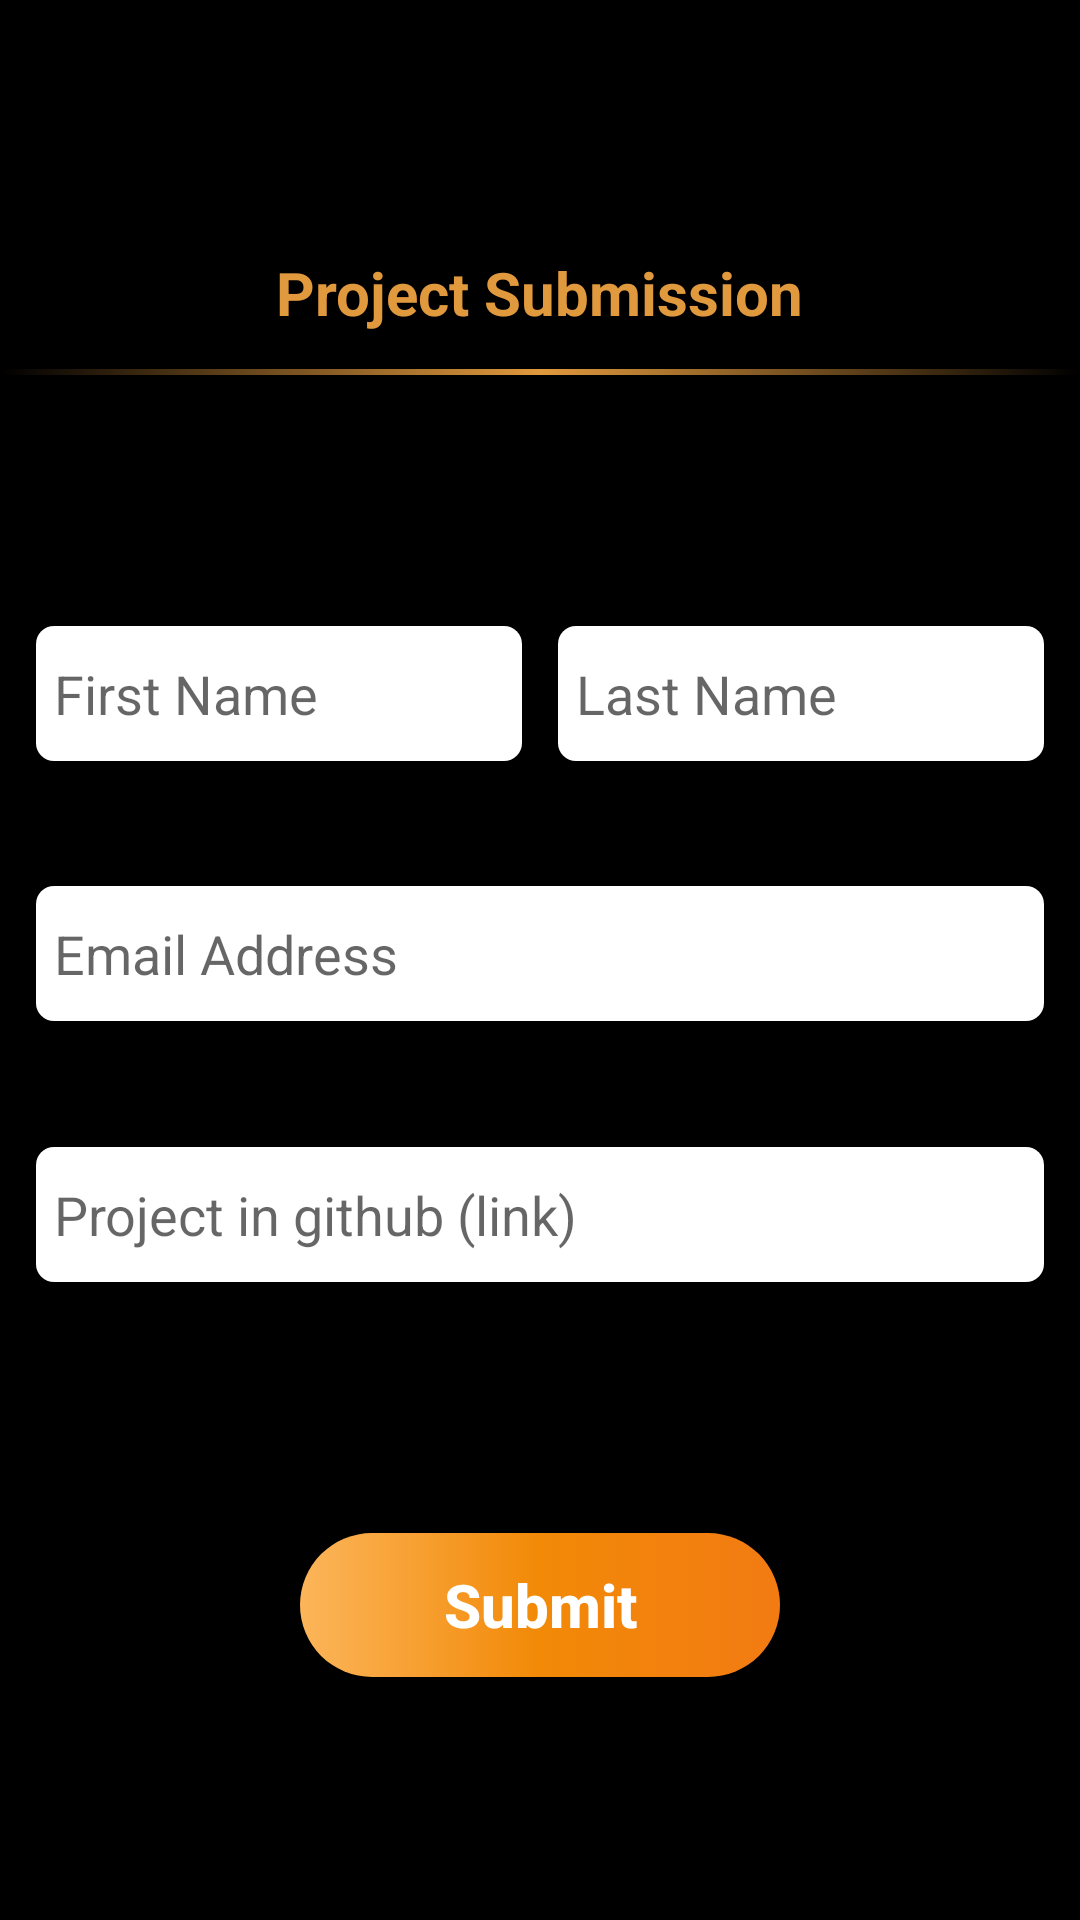

Layout XML and referenced resources for this Android screen:
<!-- AndroidManifest.xml: application theme AppTheme -->
<!-- res/layout/activity_submit.xml -->
<?xml version="1.0" encoding="utf-8"?>
<LinearLayout xmlns:android="http://schemas.android.com/apk/res/android"
    xmlns:app="http://schemas.android.com/apk/res-auto"
    xmlns:tools="http://schemas.android.com/tools"
    android:layout_width="match_parent"
    android:layout_height="match_parent"
    android:background="#000"
    android:orientation="vertical"
    tools:context=".ui.activity.submit.SubmitActivity">

    <RelativeLayout
        android:layout_width="match_parent"
        android:layout_height="60dp"
        android:layout_marginTop="12dp"
        android:background="#000"
        android:orientation="horizontal">

        <ImageView
            android:layout_width="wrap_content"
            android:layout_height="wrap_content"
            android:layout_centerVertical="true"
            android:layout_gravity="center_vertical"
            android:layout_marginStart="24dp"
            android:src="@drawable/ic_baseline_keyboard_backspace_24" />

        <ImageView
            android:id="@+id/back"
            android:layout_width="wrap_content"
            android:layout_height="wrap_content"
            android:src="@drawable/gadsimage" />

    </RelativeLayout>

    <TextView
        android:layout_width="wrap_content"
        android:layout_height="wrap_content"
        android:layout_gravity="center_horizontal"
        android:layout_marginTop="12dp"
        android:layout_marginBottom="12dp"
        android:text="Project Submission"
        android:textColor="#E1993D"
        android:textSize="20dp"
        android:textStyle="bold" />

    <View
        android:layout_width="match_parent"
        android:layout_height="2dp"
        android:background="@drawable/line_background" />

    <LinearLayout
        android:layout_width="match_parent"
        android:layout_height="0dp"
        android:layout_weight="1"
        android:gravity="bottom"
        android:orientation="horizontal">

        <EditText
            android:id="@+id/fname"
            android:layout_width="0dp"
            android:layout_height="45dp"
            android:layout_marginStart="12dp"
            android:layout_marginEnd="12dp"
            android:layout_weight="1"
            android:background="@drawable/full_rounded2"
            android:hint="First Name"
            android:paddingStart="6dp" />

        <EditText
            android:id="@+id/lname"
            android:layout_width="0dp"
            android:layout_height="45dp"
            android:layout_marginEnd="12dp"
            android:layout_weight="1"
            android:background="@drawable/full_rounded2"
            android:hint="Last Name"
            android:paddingStart="6dp" />


    </LinearLayout>

    <LinearLayout
        android:layout_width="match_parent"
        android:layout_height="0dp"
        android:layout_weight="1"
        android:gravity="center_vertical"
        android:orientation="vertical">

        <EditText
            android:id="@+id/email"
            android:layout_width="match_parent"
            android:layout_height="45dp"
            android:layout_marginStart="12dp"
            android:layout_marginEnd="12dp"
            android:background="@drawable/full_rounded2"
            android:hint="Email Address"
            android:paddingStart="6dp" />
    </LinearLayout>

    <LinearLayout
        android:layout_width="match_parent"
        android:layout_height="0dp"
        android:layout_weight="1"
        android:orientation="vertical">

        <EditText
            android:id="@+id/link"
            android:layout_width="match_parent"
            android:layout_height="45dp"
            android:layout_marginStart="12dp"
            android:layout_marginEnd="12dp"
            android:background="@drawable/full_rounded2"
            android:hint="Project in github (link)"
            android:paddingStart="6dp" />

    </LinearLayout>

    <LinearLayout
        android:layout_width="match_parent"
        android:layout_height="0dp"
        android:layout_weight="1"
        android:orientation="vertical">

        <Button
            android:id="@+id/submit_button"
            android:layout_width="160dp"
            android:layout_height="wrap_content"
            android:layout_gravity="center_horizontal"
            android:background="@drawable/line_background1"
            android:text="Submit"
            android:textAllCaps="false"
            android:textColor="#ffffff"
            android:textSize="20dp"
            android:textStyle="bold" />
    </LinearLayout>
</LinearLayout>
<!-- resources referenced by this layout -->
<resources>
  <!-- drawable full_rounded2 (drawable) -->
  <?xml version="1.0" encoding="utf-8"?>
  <selector xmlns:android="http://schemas.android.com/apk/res/android">
  
      <item>
          <shape android:shape="rectangle">
              <solid android:color="#FFFFFF"/>
              <corners android:radius="6dp"
                  />
  
          </shape>
      </item>
  </selector>
  <!-- drawable line_background (drawable) -->
  <?xml version="1.0" encoding="utf-8"?>
  <selector xmlns:android="http://schemas.android.com/apk/res/android">
      <item
          >
          <shape android:shape="rectangle">
              <gradient
                  android:centerColor="#E1993D"
                  android:angle="180"
                  />
          </shape>
      </item>
  </selector>
  <!-- drawable line_background1 (drawable) -->
  <?xml version="1.0" encoding="utf-8"?>
  <selector xmlns:android="http://schemas.android.com/apk/res/android">
      <item>
          <shape android:shape="rectangle">
              <corners android:radius="24dp" />
              <gradient android:angle="180"
                  android:centerColor="#F28907" android:endColor="#FCB55A" android:startColor="#F27B13" />
          </shape>
      </item>
  </selector>
  <style name="AppTheme" parent="Theme.AppCompat.Light.NoActionBar">
          
          <item name="colorPrimary">@color/colorPrimary</item>
          <item name="colorPrimaryDark">@color/colorPrimaryDark</item>
          <item name="colorAccent">@color/colorAccent</item>
      </style>
  <!-- not gathered from this repository: default colours our renderer supplied (Android Studio template values) -->
  <color name="colorPrimary">#FF6200EE</color>
  <color name="colorPrimaryDark">#FF3700B3</color>
  <color name="colorAccent">#FF03DAC5</color>
</resources>
